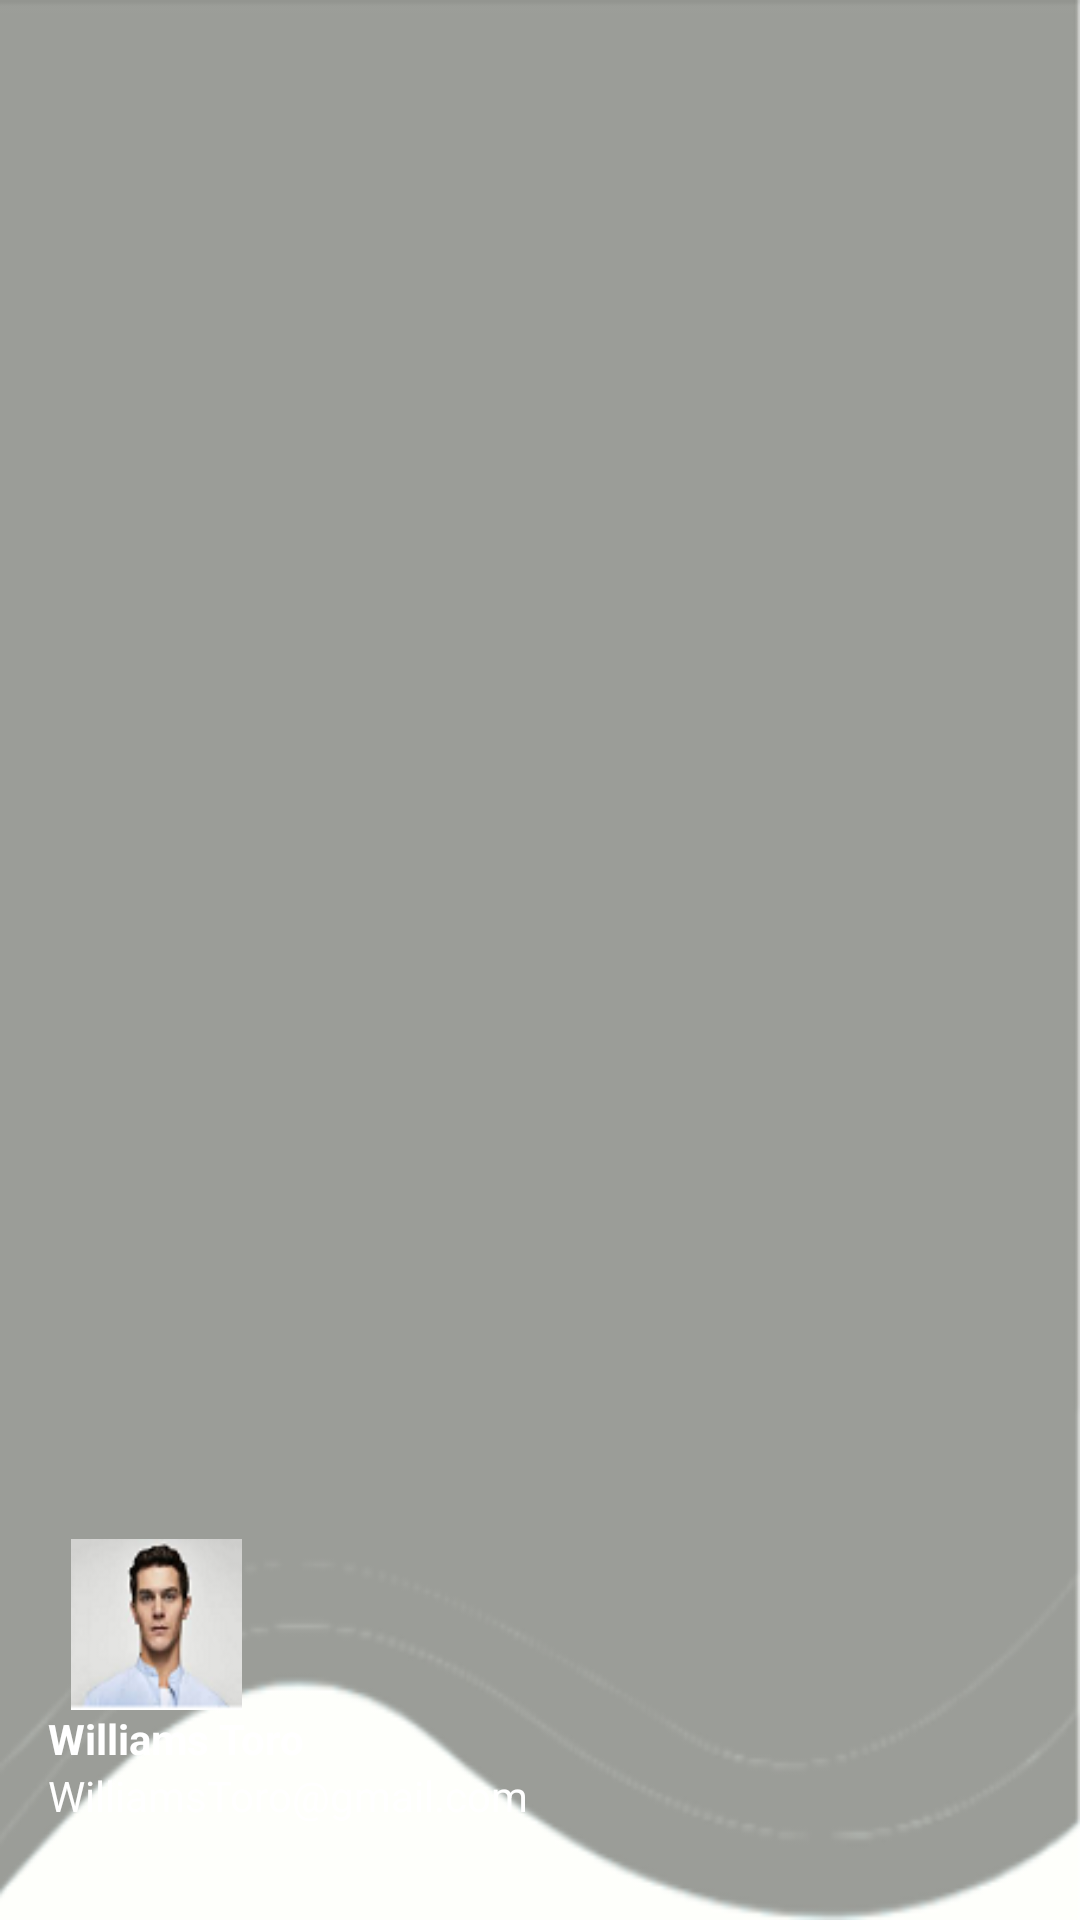

Android layout source for this screen:
<!-- AndroidManifest.xml: application theme Theme.Menu -->
<!-- res/layout/nav_header.xml -->
<?xml version="1.0" encoding="utf-8"?>
<LinearLayout
    xmlns:android="http://schemas.android.com/apk/res/android"
    android:orientation="vertical"
    android:layout_width="match_parent"
    android:layout_height="176dp"
    android:gravity="bottom"
    android:padding="16dp"
    android:background="@drawable/headerbkg"
    android:theme="@style/ThemeOverlay.AppCompat.Dark">

    <ImageView
        android:layout_width="wrap_content"
        android:layout_height="57dp"
        android:src="@drawable/aklogo" />

    <TextView
        android:layout_width="wrap_content"
        android:layout_height="wrap_content"
        android:text="Williams Toro"
        android:textColor="@color/white"
        android:textStyle="bold"/>
    <TextView
        android:layout_width="wrap_content"
        android:layout_height="wrap_content"
        android:text="WilliamsToro@gmail.com"
        android:textColor="@color/white"
        android:textSize="14sp"
        android:layout_marginBottom="16dp"/>


</LinearLayout>
<!-- resources referenced by this layout -->
<resources>
  <color name="white">#FFFFFFFF</color>
  <!-- drawable aklogo: png bitmap (drawable, 8613 bytes) -->
  <!-- drawable headerbkg: png bitmap (drawable, 14662 bytes) -->
  <style name="Theme.Menu" parent="Base.Theme.Menu">
          <item name="colorPrimary">@color/Lavender</item>
          <item name="colorPrimaryVariant">@color/Lavender</item>
          <item name="colorOnPrimary">@color/white</item>
          
          <item name="colorSecondary">@color/teal_200</item>
          <item name="colorSecondaryVariant">@color/teal_700</item>
          <item name="colorOnSecondary">@color/black</item>
          
          <item name="android:statusBarColor">?attr/colorPrimaryVariant</item>
          
      </style>
  <style name="Base.Theme.Menu" parent="Theme.Material3.DayNight.NoActionBar">
          
          
      </style>
  <color name="Lavender">#909090</color>
  <color name="teal_200">#FF03DAC5</color>
  <color name="teal_700">#FF018786</color>
  <color name="black">#FF000000</color>
</resources>
